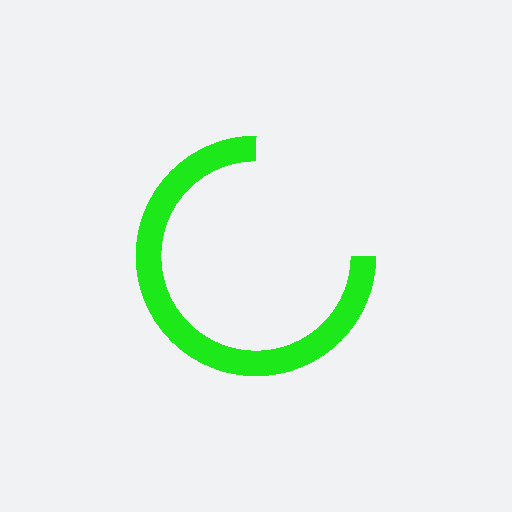
t = 0.00 s
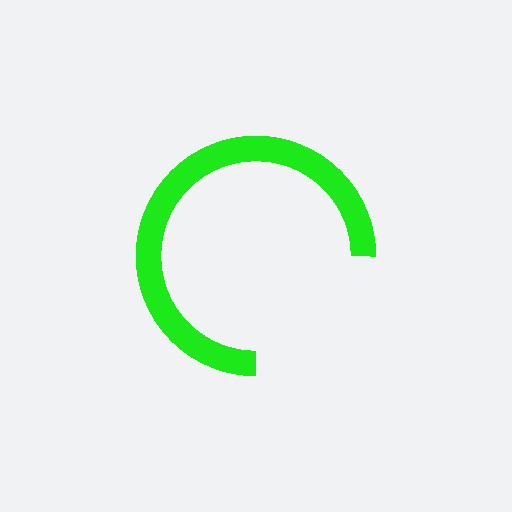
t = 0.25 s
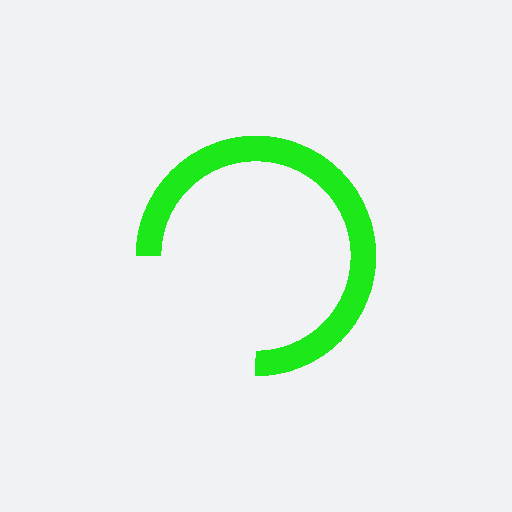
t = 0.50 s
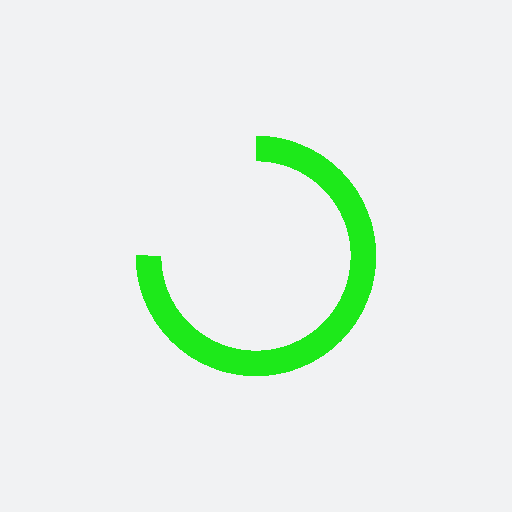
t = 0.75 s

The animated SVG that drew these frames (rendered in a browser with its animation timeline set to each time). Animation: 1 SMIL element (animateTransform=1); one cycle of 1.00 s, repeats indefinitely.

<?xml version="1.0" encoding="utf-8"?>
<svg xmlns="http://www.w3.org/2000/svg" xmlns:xlink="http://www.w3.org/1999/xlink" style="margin: auto; background: rgb(241, 242, 243); display: block; shape-rendering: crispedges;" width="159px" height="159px" viewBox="0 0 100 100" preserveAspectRatio="xMidYMid">
<circle cx="50" cy="50" fill="none" stroke="#1de91a" stroke-width="5" r="21" stroke-dasharray="98.96016858807849 34.98672286269283">
  <animateTransform attributeName="transform" type="rotate" repeatCount="indefinite" dur="1s" values="0 50 50;360 50 50" keyTimes="0;1"></animateTransform>
</circle>
<!-- [ldio] generated by https://loading.io/ --></svg>
